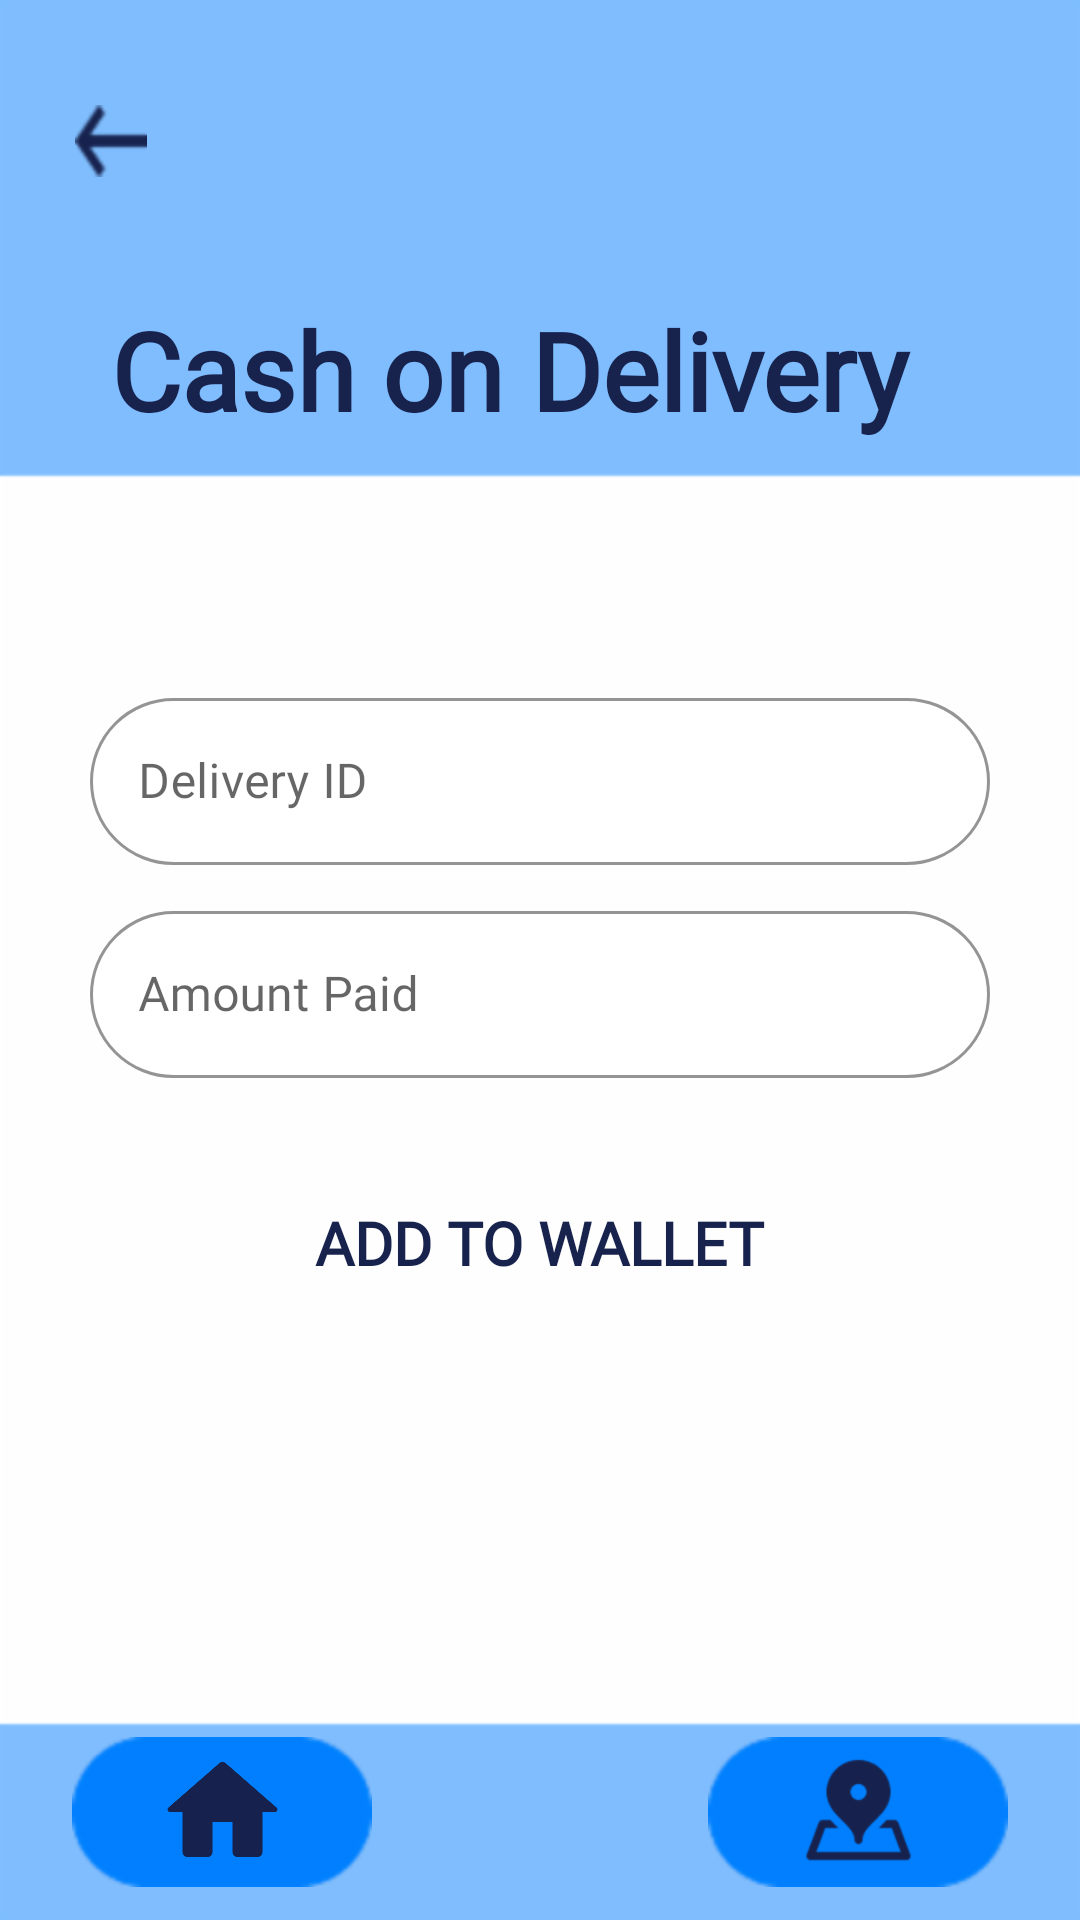

Layout XML and referenced resources for this Android screen:
<!-- AndroidManifest.xml: application theme Theme.FleetProTry1 -->
<!-- res/layout/activity_c_o_d.xml -->
<?xml version="1.0" encoding="utf-8"?>
<androidx.constraintlayout.widget.ConstraintLayout xmlns:android="http://schemas.android.com/apk/res/android"
    xmlns:app="http://schemas.android.com/apk/res-auto"
    xmlns:tools="http://schemas.android.com/tools"
    android:layout_width="match_parent"
    android:layout_height="match_parent"
    tools:context=".COD"
    android:background="@drawable/home_bg"
    android:orientation="vertical">

    <ImageView
        android:id="@+id/back"
        android:layout_width="24dp"
        android:layout_height="24dp"
        android:layout_marginStart="25dp"
        android:layout_marginTop="35dp"
        android:src="@drawable/back_arrow"
        app:layout_constraintStart_toStartOf="parent"
        app:layout_constraintTop_toTopOf="parent" />

    <TextView
        android:id="@+id/cod"
        android:layout_width="match_parent"
        android:layout_height="wrap_content"
        android:layout_marginStart="37dp"
        android:layout_marginTop="40dp"
        android:fontFamily="@font/poppins_light"
        android:text="@string/cash_on_delivery"
        android:textColor="@color/DarkBlue"
        android:textSize="36sp"
        android:textStyle="bold"
        app:layout_constraintEnd_toEndOf="parent"
        app:layout_constraintHorizontal_bias="1.0"
        app:layout_constraintStart_toStartOf="parent"
        app:layout_constraintTop_toBottomOf="@+id/back" />

    <com.google.android.material.textfield.TextInputLayout
        android:id="@+id/dlvryID"
        style="@style/Widget.MaterialComponents.TextInputLayout.OutlinedBox"
        android:layout_width="match_parent"
        android:layout_height="wrap_content"
        android:layout_marginStart="30dp"
        android:layout_marginTop="80dp"
        android:layout_marginEnd="30dp"
        android:hint="@string/delivery_id"
        app:boxBackgroundColor="@color/white"
        app:boxCornerRadiusBottomEnd="30dp"
        app:boxCornerRadiusBottomStart="30dp"
        app:boxCornerRadiusTopEnd="30dp"
        app:boxCornerRadiusTopStart="30dp"
        app:boxStrokeColor="@color/white"
        app:hintTextColor="#32000000"
        app:layout_constraintEnd_toEndOf="parent"
        app:layout_constraintStart_toStartOf="parent"
        app:layout_constraintTop_toBottomOf="@+id/cod"
        app:placeholderTextColor="@color/black">

        <com.google.android.material.textfield.TextInputEditText
            android:layout_width="match_parent"
            android:layout_height="wrap_content"
            android:fontFamily="@font/montserrat"
            android:textColor="@color/DarkBlue"
            android:textColorHint="@color/DarkBlue"
            android:textColorLink="@color/white" />
    </com.google.android.material.textfield.TextInputLayout>

    <com.google.android.material.textfield.TextInputLayout
        android:id="@+id/amountpd"
        style="@style/Widget.MaterialComponents.TextInputLayout.OutlinedBox"
        android:layout_width="match_parent"
        android:layout_height="wrap_content"
        android:layout_marginStart="30dp"
        android:layout_marginTop="10dp"
        android:layout_marginEnd="30dp"
        android:hint="@string/amount_paid"
        app:boxBackgroundColor="@color/white"
        app:boxCornerRadiusBottomEnd="30dp"
        app:boxCornerRadiusBottomStart="30dp"
        app:boxCornerRadiusTopEnd="30dp"
        app:boxCornerRadiusTopStart="30dp"
        app:boxStrokeColor="@color/white"
        app:hintTextColor="#32000000"
        app:layout_constraintEnd_toEndOf="parent"
        app:layout_constraintStart_toStartOf="parent"
        app:layout_constraintTop_toBottomOf="@+id/dlvryID"
        app:placeholderTextColor="@color/black">

        <com.google.android.material.textfield.TextInputEditText
            android:layout_width="match_parent"
            android:layout_height="wrap_content"
            android:fontFamily="@font/montserrat"
            android:textColor="@color/DarkBlue"
            android:textColorHint="@color/DarkBlue"
            android:textColorLink="@color/white" />
    </com.google.android.material.textfield.TextInputLayout>

    <ImageView
        android:id="@+id/homerect"
        android:layout_width="100dp"
        android:layout_height="50dp"
        android:layout_marginStart="24dp"
        android:layout_marginBottom="11dp"
        android:src="@drawable/map_rect"
        app:layout_constraintBottom_toBottomOf="parent"
        app:layout_constraintStart_toStartOf="parent"
        app:layout_constraintTop_toBottomOf="@+id/adwlt"
        app:layout_constraintVertical_bias="1.0" />

    <ImageView
        android:id="@+id/home"
        android:layout_width="43.83dp"
        android:layout_height="40dp"
        android:src="@drawable/home"
        app:layout_constraintBottom_toBottomOf="@+id/homerect"
        app:layout_constraintEnd_toEndOf="@+id/homerect"
        app:layout_constraintStart_toStartOf="@+id/homerect"
        app:layout_constraintTop_toTopOf="@+id/homerect" />

    <ImageView
        android:id="@+id/maprect"
        android:layout_width="100dp"
        android:layout_height="50dp"
        android:layout_marginEnd="24dp"
        android:layout_marginBottom="11dp"
        android:src="@drawable/map_rect"
        app:layout_constraintBottom_toBottomOf="parent"
        app:layout_constraintEnd_toEndOf="parent"
        app:layout_constraintHorizontal_bias="1.0"
        app:layout_constraintStart_toEndOf="@+id/homerect"
        app:layout_constraintTop_toBottomOf="@+id/adwlt"
        app:layout_constraintVertical_bias="1.0" />

    <ImageView
        android:id="@+id/map"
        android:layout_width="43.83dp"
        android:layout_height="40dp"
        android:src="@drawable/map"
        app:layout_constraintBottom_toBottomOf="@+id/maprect"
        app:layout_constraintEnd_toEndOf="@+id/maprect"
        app:layout_constraintStart_toStartOf="@+id/maprect"
        app:layout_constraintTop_toTopOf="@+id/maprect" />

    <Button
        android:id="@+id/adwlt"
        android:layout_width="250dp"
        android:layout_height="50dp"
        android:layout_gravity="center"
        android:layout_marginTop="30dp"
        android:background="@drawable/custom_button"
        android:fontFamily="@font/montserrat"
        android:text="@string/add_to_wallet"
        android:textColor="@color/DarkBlue"
        android:textSize="20sp"
        android:textStyle="bold"
        app:backgroundTint="@color/background"
        app:layout_constraintEnd_toEndOf="parent"
        app:layout_constraintHorizontal_bias="0.496"
        app:layout_constraintStart_toStartOf="parent"
        app:layout_constraintTop_toBottomOf="@+id/amountpd"
        app:rippleColor="@color/background" />


</androidx.constraintlayout.widget.ConstraintLayout>
<!-- resources referenced by this layout -->
<resources>
  <color name="DarkBlue">#17224D</color>
  <color name="background">#7FBEFF</color>
  <color name="black">#FF000000</color>
  <color name="white">#FFFFFFFF</color>
  <!-- drawable back_arrow: png bitmap (drawable-hdpi, 465 bytes) -->
  <!-- drawable home: png bitmap (drawable-hdpi, 5434 bytes) -->
  <!-- drawable home_bg: png bitmap (drawable-hdpi, 1861 bytes) -->
  <!-- drawable map: png bitmap (drawable-hdpi, 2516 bytes) -->
  <!-- drawable map_rect: png bitmap (drawable-hdpi, 941 bytes) -->
  <string name="add_to_wallet">Add to wallet</string>
  <string name="amount_paid">Amount Paid</string>
  <string name="cash_on_delivery">Cash on Delivery</string>
  <string name="delivery_id">Delivery ID</string>
  <style name="Theme.FleetProTry1" parent="Theme.MaterialComponents.DayNight.NoActionBar">
          
          <item name="colorPrimary">@color/purple_500</item>
          <item name="colorPrimaryVariant">@color/purple_700</item>
          <item name="colorOnPrimary">@color/white</item>
          
          <item name="colorSecondary">@color/teal_200</item>
          <item name="colorSecondaryVariant">@color/teal_700</item>
          <item name="colorOnSecondary">@color/black</item>
          
          <item name="android:statusBarColor" tools:targetApi="l">?attr/colorPrimaryVariant</item>
      </style>
  <color name="purple_500">#FF6200EE</color>
  <color name="purple_700">#FF3700B3</color>
  <color name="teal_200">#FF03DAC5</color>
  <color name="teal_700">#FF018786</color>
</resources>
